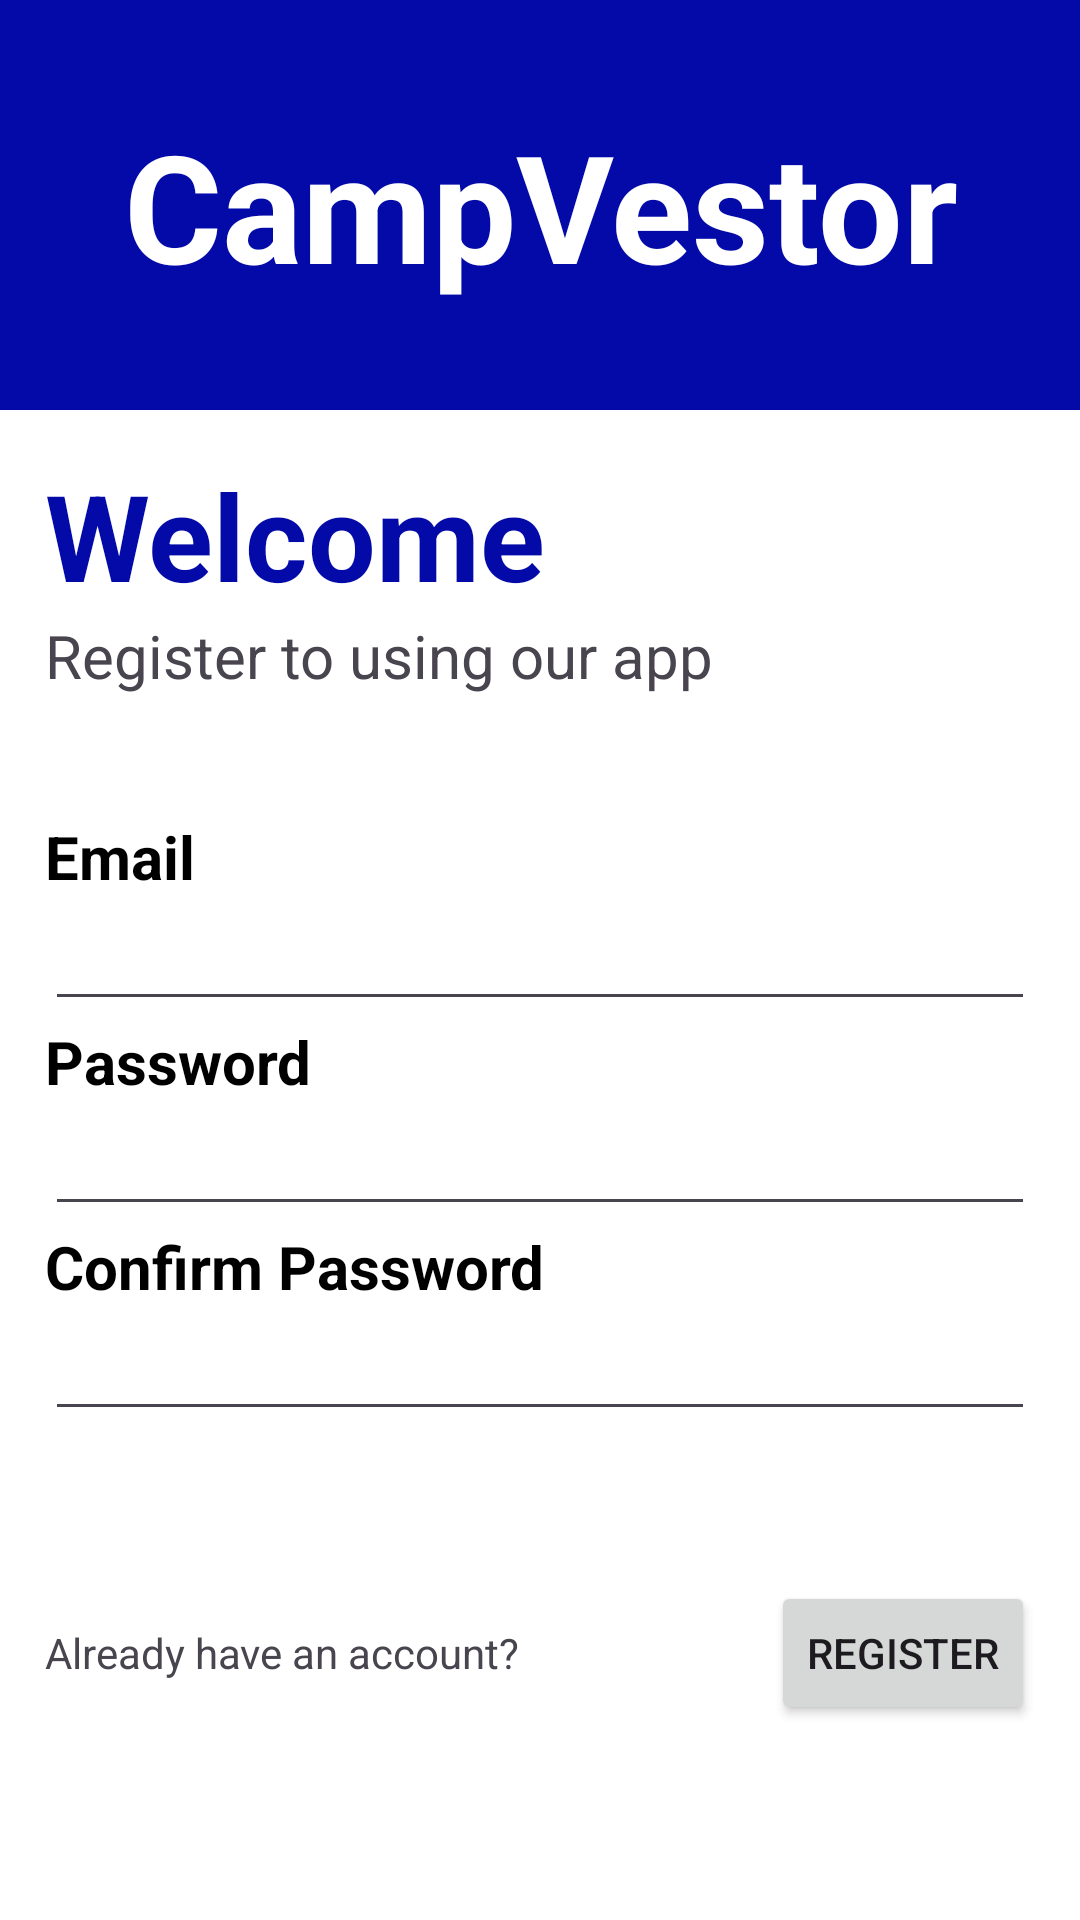

Layout XML and referenced resources for this Android screen:
<!-- AndroidManifest.xml: application theme Theme.RaionProject -->
<!-- res/layout/register.xml -->
<?xml version="1.0" encoding="utf-8"?>
<androidx.constraintlayout.widget.ConstraintLayout xmlns:android="http://schemas.android.com/apk/res/android"
    xmlns:app="http://schemas.android.com/apk/res-auto"
    xmlns:tools="http://schemas.android.com/tools"
    android:layout_width="match_parent"
    android:layout_height="match_parent"
    android:background="@color/blue"


    tools:context=".MainActivity">

    <TextView
        android:layout_width="match_parent"
        android:layout_height="wrap_content"
        android:gravity="center"
        android:text="CampVestor"
        android:textColor="@color/white"
        android:textSize="50dp"
        android:textStyle="bold"
        app:layout_constraintBottom_toTopOf="@+id/linearLayout"
        app:layout_constraintTop_toTopOf="parent" />

    <LinearLayout
        android:id="@+id/linearLayout"
        android:layout_width="match_parent"
        android:layout_height="wrap_content"
        android:background="@color/white"
        android:orientation="vertical"
        android:padding="15dp"
        android:paddingTop="25dp"
        app:layout_constraintBottom_toBottomOf="parent"
        tools:layout_editor_absoluteX="1dp"
        >

        <TextView
            android:layout_width="match_parent"
            android:layout_height="wrap_content"
            android:text="Welcome"
            android:textColor="@color/blue"
            android:textSize="40dp"
            android:textStyle="bold" />

        <TextView
            android:layout_width="match_parent"
            android:layout_height="wrap_content"
            android:layout_marginBottom="40dp"
            android:text="Register to using our app"
            android:textSize="20dp" />


        <TextView
            android:layout_width="match_parent"
            android:layout_height="wrap_content"
            android:text="Email"
            android:textSize="20dp"
            android:textStyle="bold"
            android:textColor="@color/black"/>

        <EditText
            android:layout_width="match_parent"
            android:layout_height="wrap_content"
            android:inputType="textEmailAddress"
            android:textColor="@color/black"/>

        <TextView
            android:layout_width="match_parent"
            android:layout_height="wrap_content"
            android:text="Password"
            android:textSize="20dp"
            android:textStyle="bold"
            android:textColor="@color/black"/>

        <EditText
            android:layout_width="match_parent"
            android:layout_height="wrap_content"
            android:inputType="textPassword"
            android:textColor="@color/black"/>

        <TextView
            android:layout_width="match_parent"
            android:layout_height="wrap_content"
            android:text="Confirm Password"
            android:textSize="20dp"
            android:textStyle="bold"
            android:textColor="@color/black"/>
        <EditText
            android:layout_width="match_parent"
            android:layout_height="wrap_content"
            android:inputType="textPassword"
            android:textColor="@color/black"/>



        <LinearLayout
            android:layout_width="match_parent"
            android:layout_height="wrap_content"
            android:orientation="horizontal"
            android:layout_marginTop="50dp">

            <TextView
                android:id="@+id/haveAccount"
                android:layout_width="wrap_content"
                android:layout_height="wrap_content"
                android:text="Already have an account?"
                android:layout_weight="1"/>

            <Button
                android:layout_width="wrap_content"
                android:layout_height="wrap_content"

                android:text="Register" />

        </LinearLayout>

        <View
            android:layout_width="match_parent"
            android:layout_height="50dp"/>


    </LinearLayout>


</androidx.constraintlayout.widget.ConstraintLayout>
<!-- resources referenced by this layout -->
<resources>
  <color name="black">#FF000000</color>
  <color name="blue">#030AA8</color>
  <color name="white">#FFFFFFFF</color>
  <style name="Theme.RaionProject" parent="Base.Theme.RaionProject" />
  <style name="Base.Theme.RaionProject" parent="Theme.Material3.DayNight.NoActionBar">
          
          
      </style>
</resources>
